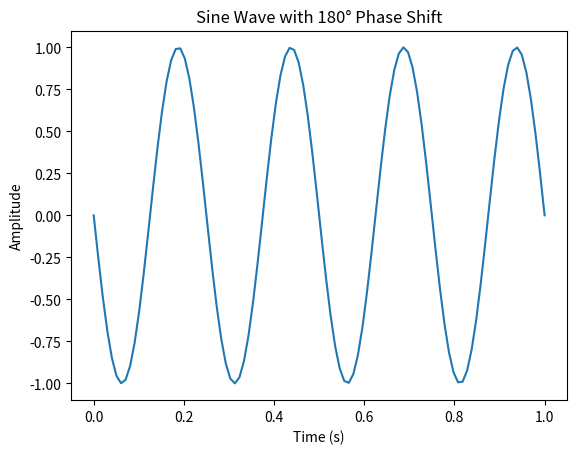

The matplotlib source for this figure:
import numpy as np
import matplotlib.pyplot as plt

# Parameters for the sine wave
amplitude = 1  # Height of the wave
frequency = 4  # Number of cycles per unit time
phase = np.pi  # Phase shift of 180 degrees (π radians)
duration = 1  # Duration for one full cycle
sampling_rate = 100  # Number of samples per unit time

# Time array from 0 to the duration with a step of 1/sampling_rate
t = np.linspace(0, duration, int(sampling_rate * duration))

# Sine wave formula: y(t) = A * sin(2πft + ϕ)
y = amplitude * np.sin(2 * np.pi * frequency * t + phase)

# Plotting the sine wave
plt.plot(t, y)
plt.title("Sine Wave with 180° Phase Shift")
plt.xlabel("Time (s)")
plt.ylabel("Amplitude")
plt.grid(False)

# Display the plot
plt.show()